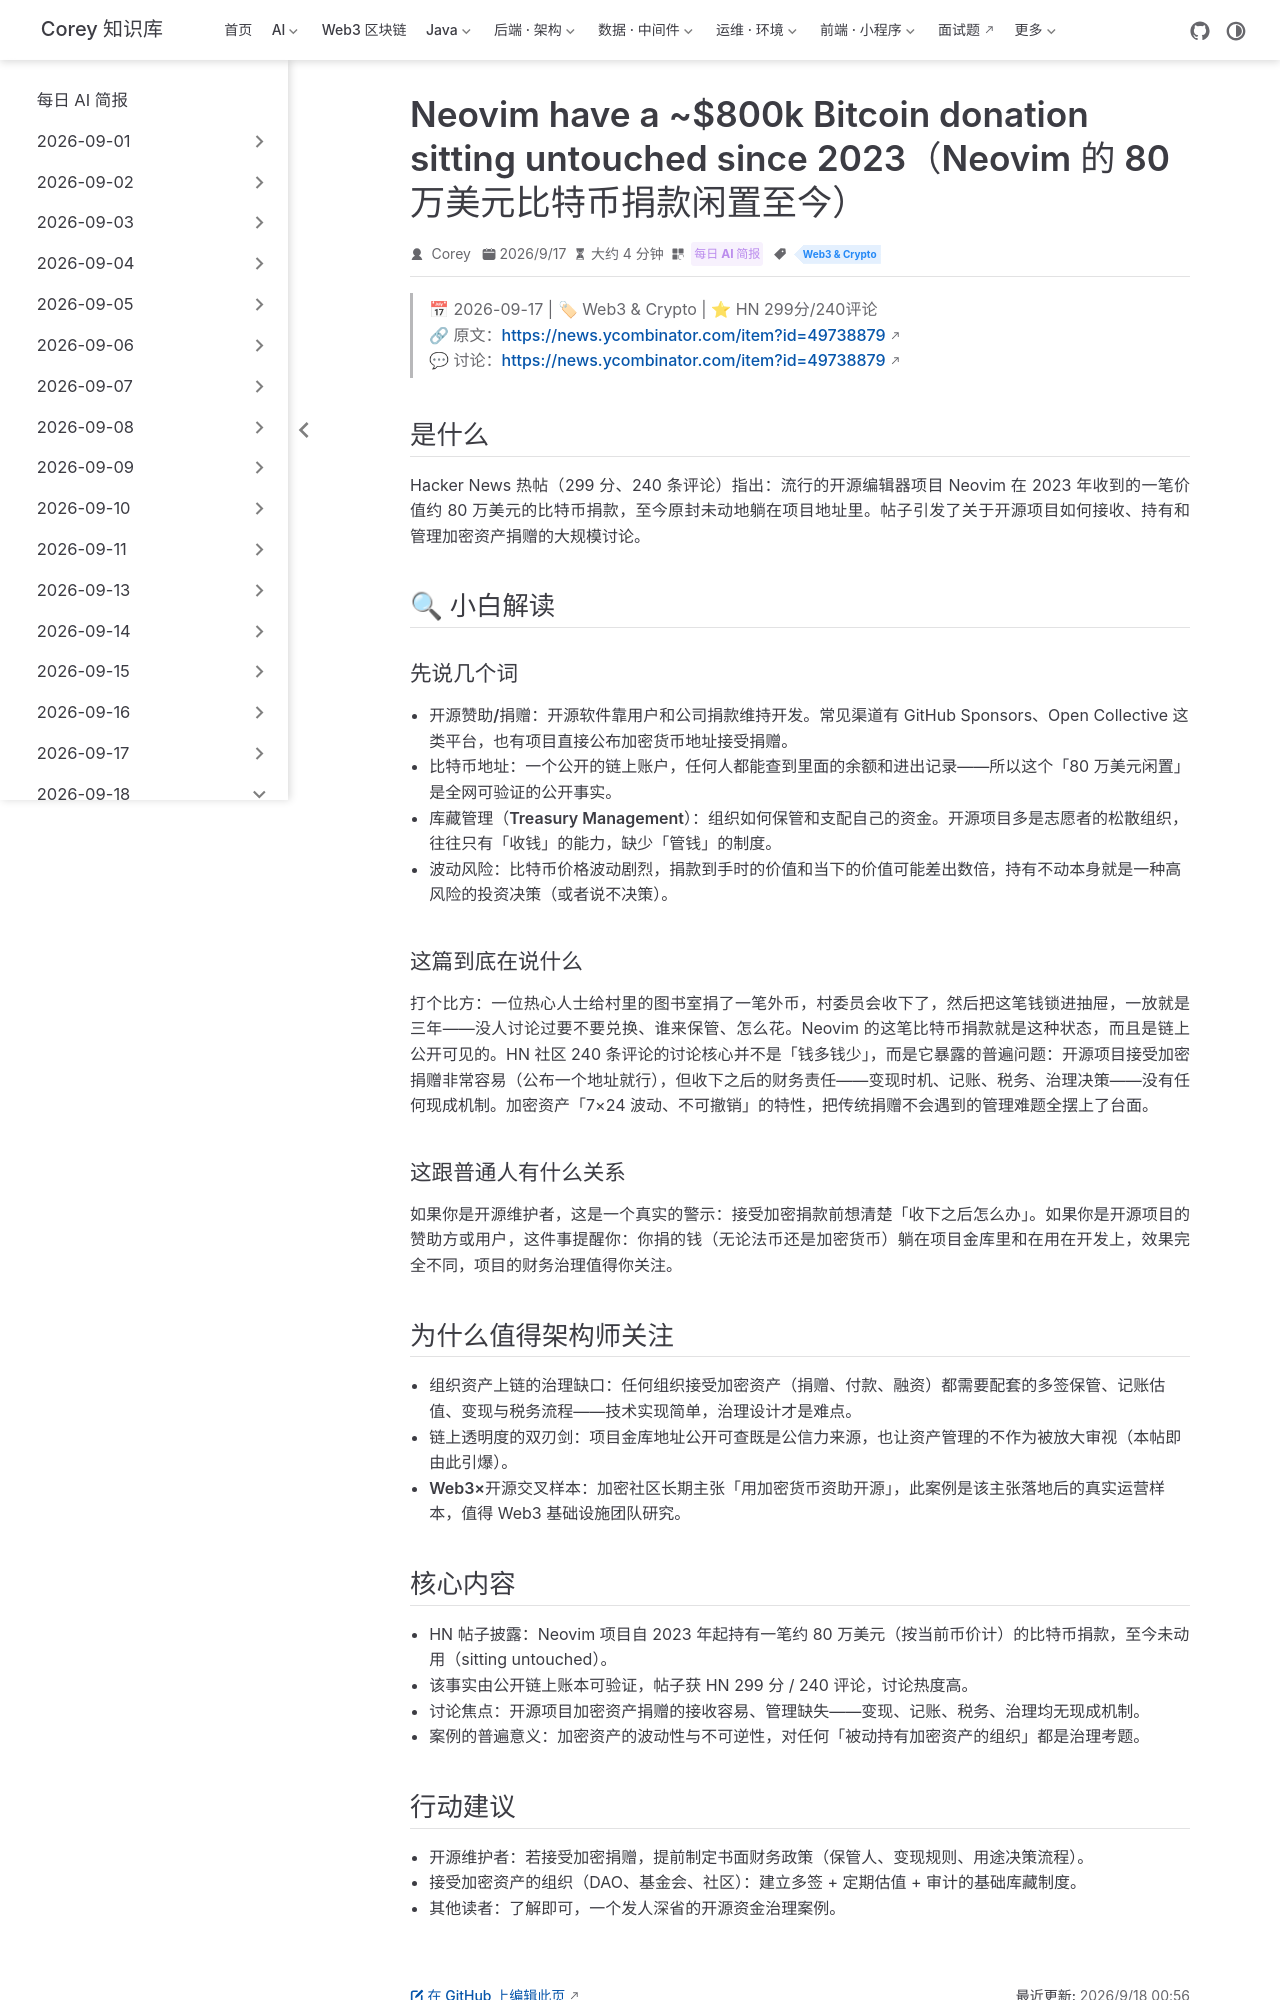

repository: code-corey/code-corey.github.io · page: News/2026-09-18/14-neovim-bitcoin-donation.html · generator: jekyll

---
title: "Neovim have a ~$800k Bitcoin donation sitting untouched since 2023（Neovim 的 80 万美元比特币捐款闲置至今）"
shortTitle: "Neovim比特币捐款闲置"
sidebarGroup: "2026-09-18"
order: 14
date: 2026-09-17
category:
  - "每日 AI 简报"
tag:
  - "Web3 & Crypto"
description: "HN 热帖：Neovim 项目 2023 年收到的约 80 万美元比特币捐款至今未动用，引发开源项目加密资产财务管理的大讨论。"
---

# Neovim have a ~$800k Bitcoin donation sitting untouched since 2023（Neovim 的 80 万美元比特币捐款闲置至今）

> 📅 2026-09-17 | 🏷 Web3 & Crypto | ⭐ HN 299分/240评论
> 🔗 原文：https://news.ycombinator.com/item?id=49738879
> 💬 讨论：https://news.ycombinator.com/item?id=49738879

## 是什么

Hacker News 热帖（299 分、240 条评论）指出：流行的开源编辑器项目 Neovim 在 2023 年收到的一笔价值约 80 万美元的比特币捐款，至今原封未动地躺在项目地址里。帖子引发了关于开源项目如何接收、持有和管理加密资产捐赠的大规模讨论。

## 🔍 小白解读

### 先说几个词

- **开源赞助/捐赠**：开源软件靠用户和公司捐款维持开发。常见渠道有 GitHub Sponsors、Open Collective 这类平台，也有项目直接公布加密货币地址接受捐赠。
- **比特币地址**：一个公开的链上账户，任何人都能查到里面的余额和进出记录——所以这个「80 万美元闲置」是全网可验证的公开事实。
- **库藏管理（Treasury Management）**：组织如何保管和支配自己的资金。开源项目多是志愿者的松散组织，往往只有「收钱」的能力，缺少「管钱」的制度。
- **波动风险**：比特币价格波动剧烈，捐款到手时的价值和当下的价值可能差出数倍，持有不动本身就是一种高风险的投资决策（或者说不决策）。

### 这篇到底在说什么

打个比方：一位热心人士给村里的图书室捐了一笔外币，村委员会收下了，然后把这笔钱锁进抽屉，一放就是三年——没人讨论过要不要兑换、谁来保管、怎么花。Neovim 的这笔比特币捐款就是这种状态，而且是链上公开可见的。HN 社区 240 条评论的讨论核心并不是「钱多钱少」，而是它暴露的普遍问题：开源项目接受加密捐赠非常容易（公布一个地址就行），但收下之后的财务责任——变现时机、记账、税务、治理决策——没有任何现成机制。加密资产「7×24 波动、不可撤销」的特性，把传统捐赠不会遇到的管理难题全摆上了台面。

### 这跟普通人有什么关系

如果你是开源维护者，这是一个真实的警示：接受加密捐款前想清楚「收下之后怎么办」。如果你是开源项目的赞助方或用户，这件事提醒你：你捐的钱（无论法币还是加密货币）躺在项目金库里和在用在开发上，效果完全不同，项目的财务治理值得你关注。

## 为什么值得架构师关注

- **组织资产上链的治理缺口**：任何组织接受加密资产（捐赠、付款、融资）都需要配套的多签保管、记账估值、变现与税务流程——技术实现简单，治理设计才是难点。
- **链上透明度的双刃剑**：项目金库地址公开可查既是公信力来源，也让资产管理的不作为被放大审视（本帖即由此引爆）。
- **Web3×开源交叉样本**：加密社区长期主张「用加密货币资助开源」，此案例是该主张落地后的真实运营样本，值得 Web3 基础设施团队研究。
